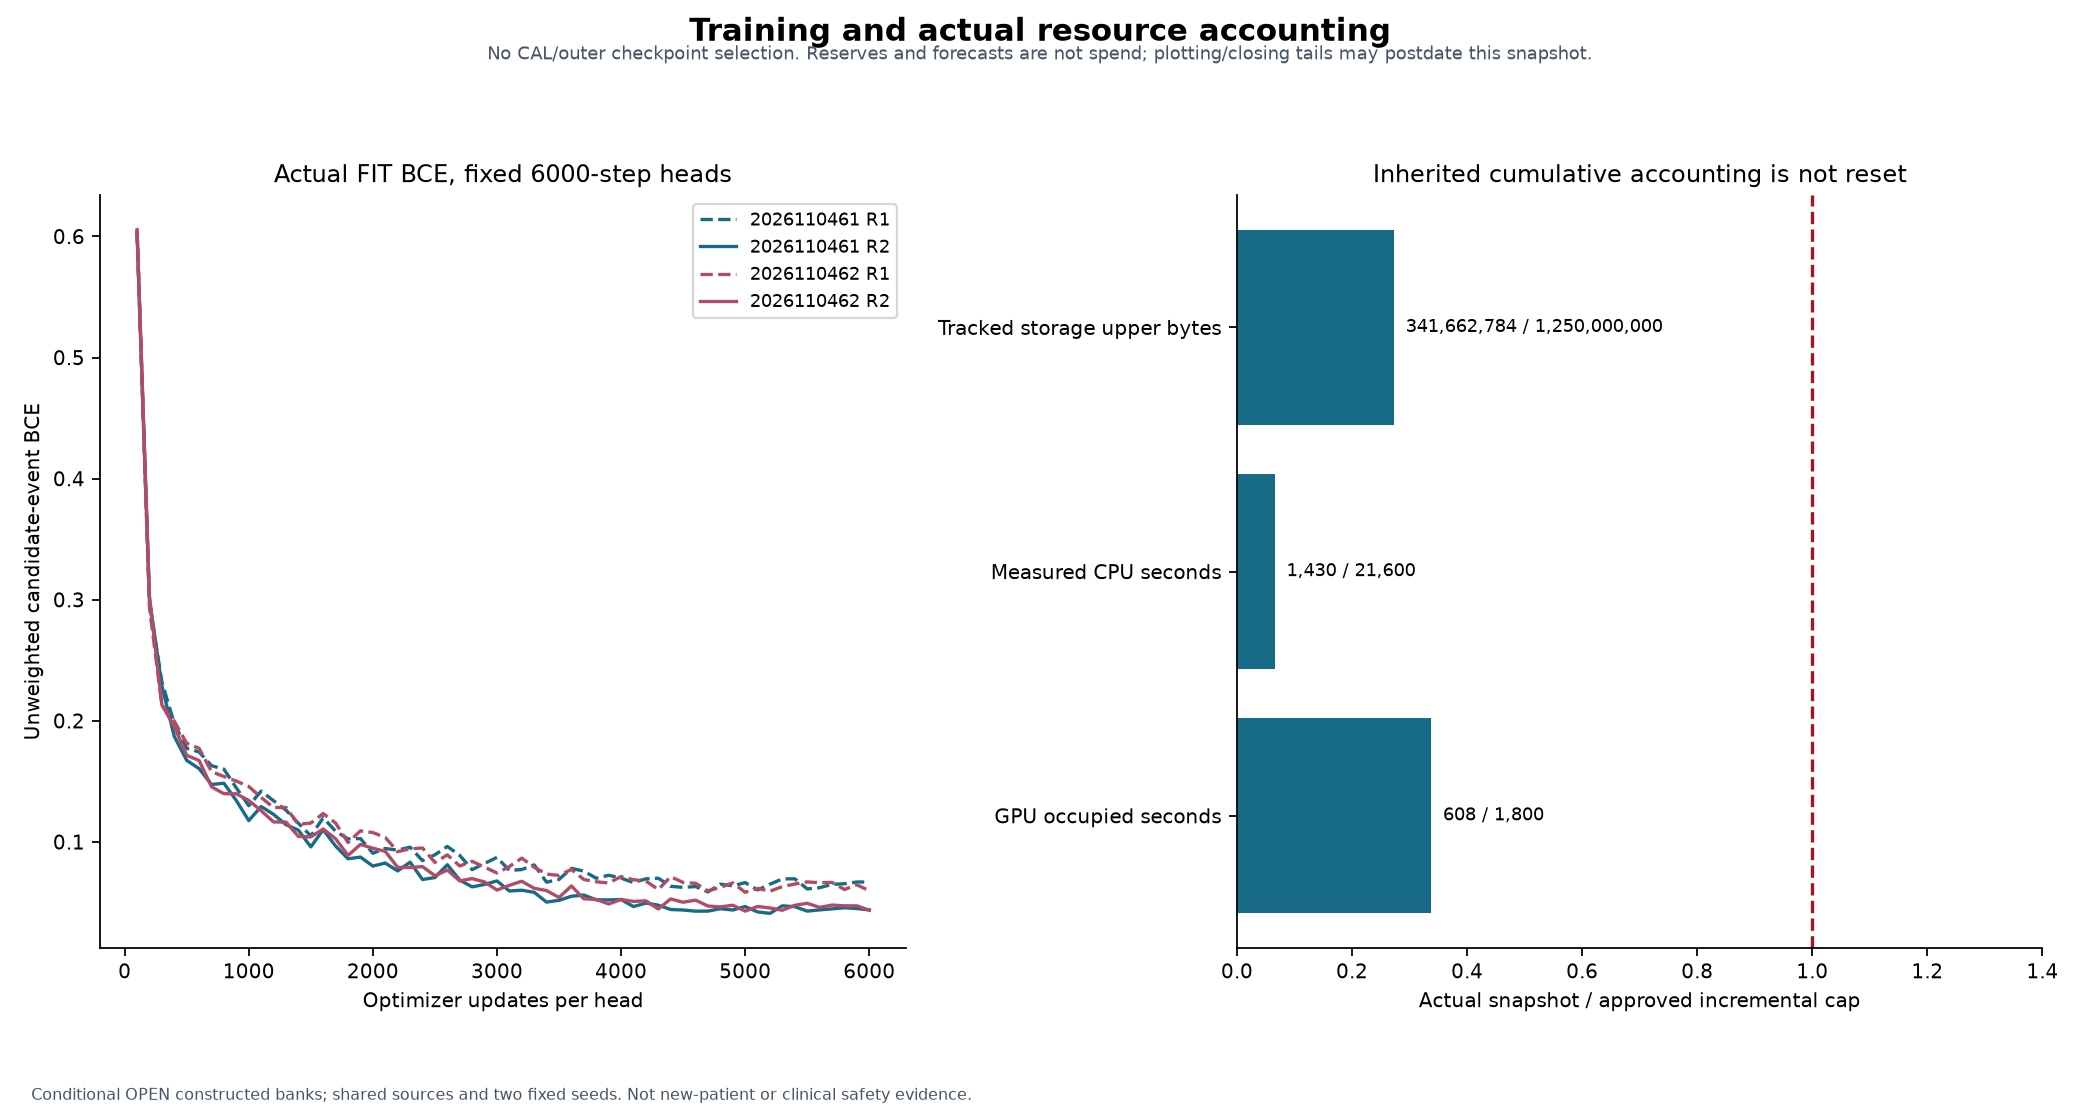

Values plotted in this chart, from the file beside it:
kind, seed, arm, update, loss, resource, actual, incremental_cap, fraction
training, 2026110461, R1, 100, 0.6035, , , , 
training, 2026110461, R1, 200, 0.2966, , , , 
training, 2026110461, R1, 300, 0.2321, , , , 
training, 2026110461, R1, 400, 0.1978, , , , 
training, 2026110461, R1, 500, 0.1773, , , , 
training, 2026110461, R1, 600, 0.1743, , , , 
training, 2026110461, R1, 700, 0.163, , , , 
training, 2026110461, R1, 800, 0.16, , , , 
training, 2026110461, R1, 900, 0.1446, , , , 
training, 2026110461, R1, 1000, 0.1299, , , , 
training, 2026110461, R1, 1100, 0.1419, , , , 
training, 2026110461, R1, 1200, 0.134, , , , 
training, 2026110461, R1, 1300, 0.1262, , , , 
training, 2026110461, R1, 1400, 0.1154, , , , 
training, 2026110461, R1, 1500, 0.1049, , , , 
training, 2026110461, R1, 1600, 0.12, , , , 
training, 2026110461, R1, 1700, 0.1088, , , , 
training, 2026110461, R1, 1800, 0.1025, , , , 
training, 2026110461, R1, 1900, 0.1028, , , , 
training, 2026110461, R1, 2000, 0.09068, , , , 
training, 2026110461, R1, 2100, 0.09455, , , , 
training, 2026110461, R1, 2200, 0.09321, , , , 
training, 2026110461, R1, 2300, 0.0957, , , , 
training, 2026110461, R1, 2400, 0.08453, , , , 
training, 2026110461, R1, 2500, 0.08937, , , , 
training, 2026110461, R1, 2600, 0.0963, , , , 
training, 2026110461, R1, 2700, 0.08891, , , , 
training, 2026110461, R1, 2800, 0.0771, , , , 
training, 2026110461, R1, 2900, 0.08224, , , , 
training, 2026110461, R1, 3000, 0.08721, , , , 
training, 2026110461, R1, 3100, 0.07646, , , , 
training, 2026110461, R1, 3200, 0.07718, , , , 
training, 2026110461, R1, 3300, 0.08104, , , , 
training, 2026110461, R1, 3400, 0.06675, , , , 
training, 2026110461, R1, 3500, 0.06903, , , , 
training, 2026110461, R1, 3600, 0.07818, , , , 
training, 2026110461, R1, 3700, 0.0759, , , , 
training, 2026110461, R1, 3800, 0.07001, , , , 
training, 2026110461, R1, 3900, 0.07247, , , , 
training, 2026110461, R1, 4000, 0.0701, , , , 
training, 2026110461, R1, 4100, 0.06647, , , , 
training, 2026110461, R1, 4200, 0.06951, , , , 
training, 2026110461, R1, 4300, 0.07004, , , , 
training, 2026110461, R1, 4400, 0.06332, , , , 
training, 2026110461, R1, 4500, 0.06249, , , , 
training, 2026110461, R1, 4600, 0.06315, , , , 
training, 2026110461, R1, 4700, 0.05872, , , , 
training, 2026110461, R1, 4800, 0.06518, , , , 
training, 2026110461, R1, 4900, 0.06375, , , , 
training, 2026110461, R1, 5000, 0.0664, , , , 
training, 2026110461, R1, 5100, 0.06037, , , , 
training, 2026110461, R1, 5200, 0.06512, , , , 
training, 2026110461, R1, 5300, 0.06947, , , , 
training, 2026110461, R1, 5400, 0.06955, , , , 
training, 2026110461, R1, 5500, 0.0612, , , , 
training, 2026110461, R1, 5600, 0.06223, , , , 
training, 2026110461, R1, 5700, 0.06496, , , , 
training, 2026110461, R1, 5800, 0.06547, , , , 
training, 2026110461, R1, 5900, 0.06694, , , , 
training, 2026110461, R1, 6000, 0.06689, , , , 
... 183 more rows
